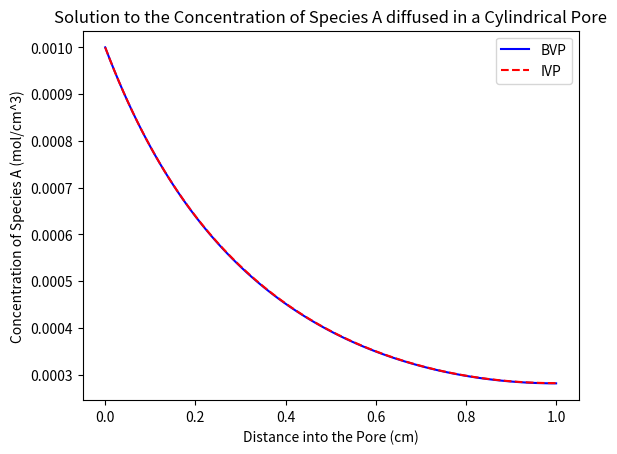

This chart was generated by the following Python code:
#Imports
import numpy as np
from scipy.integrate import solve_bvp, solve_ivp
from scipy.optimize import fsolve
import matplotlib.pyplot as plt

#
# [redacted]
# [redacted]
#

# The Only uGuess that works is -0.001, which then converges to -0.00255, anything else does not converge properly

# Define Variables and Constants
k = 10 #cm^3 / (mol * s)
Da = 1 * 10**(-3) #cm^2/s
Ca0 = 1 * 10**(-3) # mol/cm^3

# Define the Span of X
xInit = 0
xEnd = 1.0 # cm

# Define the Number of Points and the Arrays
n = 100
xVals = np.linspace(xInit, xEnd, n)
yVals = np.zeros((2, xVals.size))

# Define the Differential Function
def dfdx (x, f):
    # Decompose f into System of Equations
    [Ca, u] = f
    
    # Return the System
    return [u, 
            (k*Ca**2)/Da]

#
# Solve BVP Method
#

# Define the Boundary Conditions
def BCs (fa, fb):
    
    # Define the First Boundary Condition (Ca(0) = Ca0)
    BC1 = fa[0] - Ca0
    
    # Define the Second Boundary Condition (dCa/dx (L) = 0)
    BC2 = fb[1]
    
    return [BC1,BC2]

# Solve using the BVP Method
solBVP = solve_bvp(dfdx, BCs, xVals, yVals)

# Extract the Solution
CaValsBVP = solBVP.y[0]

#
# Solve IVP Method
#

# Use Shooting Method Solver
def Solver (uGuess):
    # Define the Boundaries
    CaInit = Ca0
    
    # Solve for the Guess Using uGuess
    yGuess = solve_ivp(dfdx, (xInit, xEnd), [CaInit, uGuess[0]])
    
    # Return the Last Value that we Are trying to solve for
    return yGuess.y[1, -1]

# Make an Initial Guess (Magic Number)
#uGuessInit = [-0.001]
uGuessInit = [solBVP.y[1, 0]]

# Solve for the Correct U
correctU = fsolve(Solver, uGuessInit)

# Define the Initial Conditions
InitConditions = [Ca0, correctU[0]]

# Solve using IVP
solIVP = solve_ivp(dfdx, (0, 1), [Ca0, correctU[0]], t_eval=xVals)

# Extract the Y Data
CaValsIVP = solIVP.y[0]

#
# Plot the Results
#
plt.figure()
plt.plot(solBVP.x, CaValsBVP, "b-", label="BVP")
plt.plot(solIVP.t, CaValsIVP, "r--" , label="IVP")
plt.xlabel("Distance into the Pore (cm)")
plt.ylabel("Concentration of Species A (mol/cm^3)")
plt.title("Solution to the Concentration of Species A diffused in a Cylindrical Pore")
plt.legend()
plt.savefig("Q2_Sol.png")
plt.show()